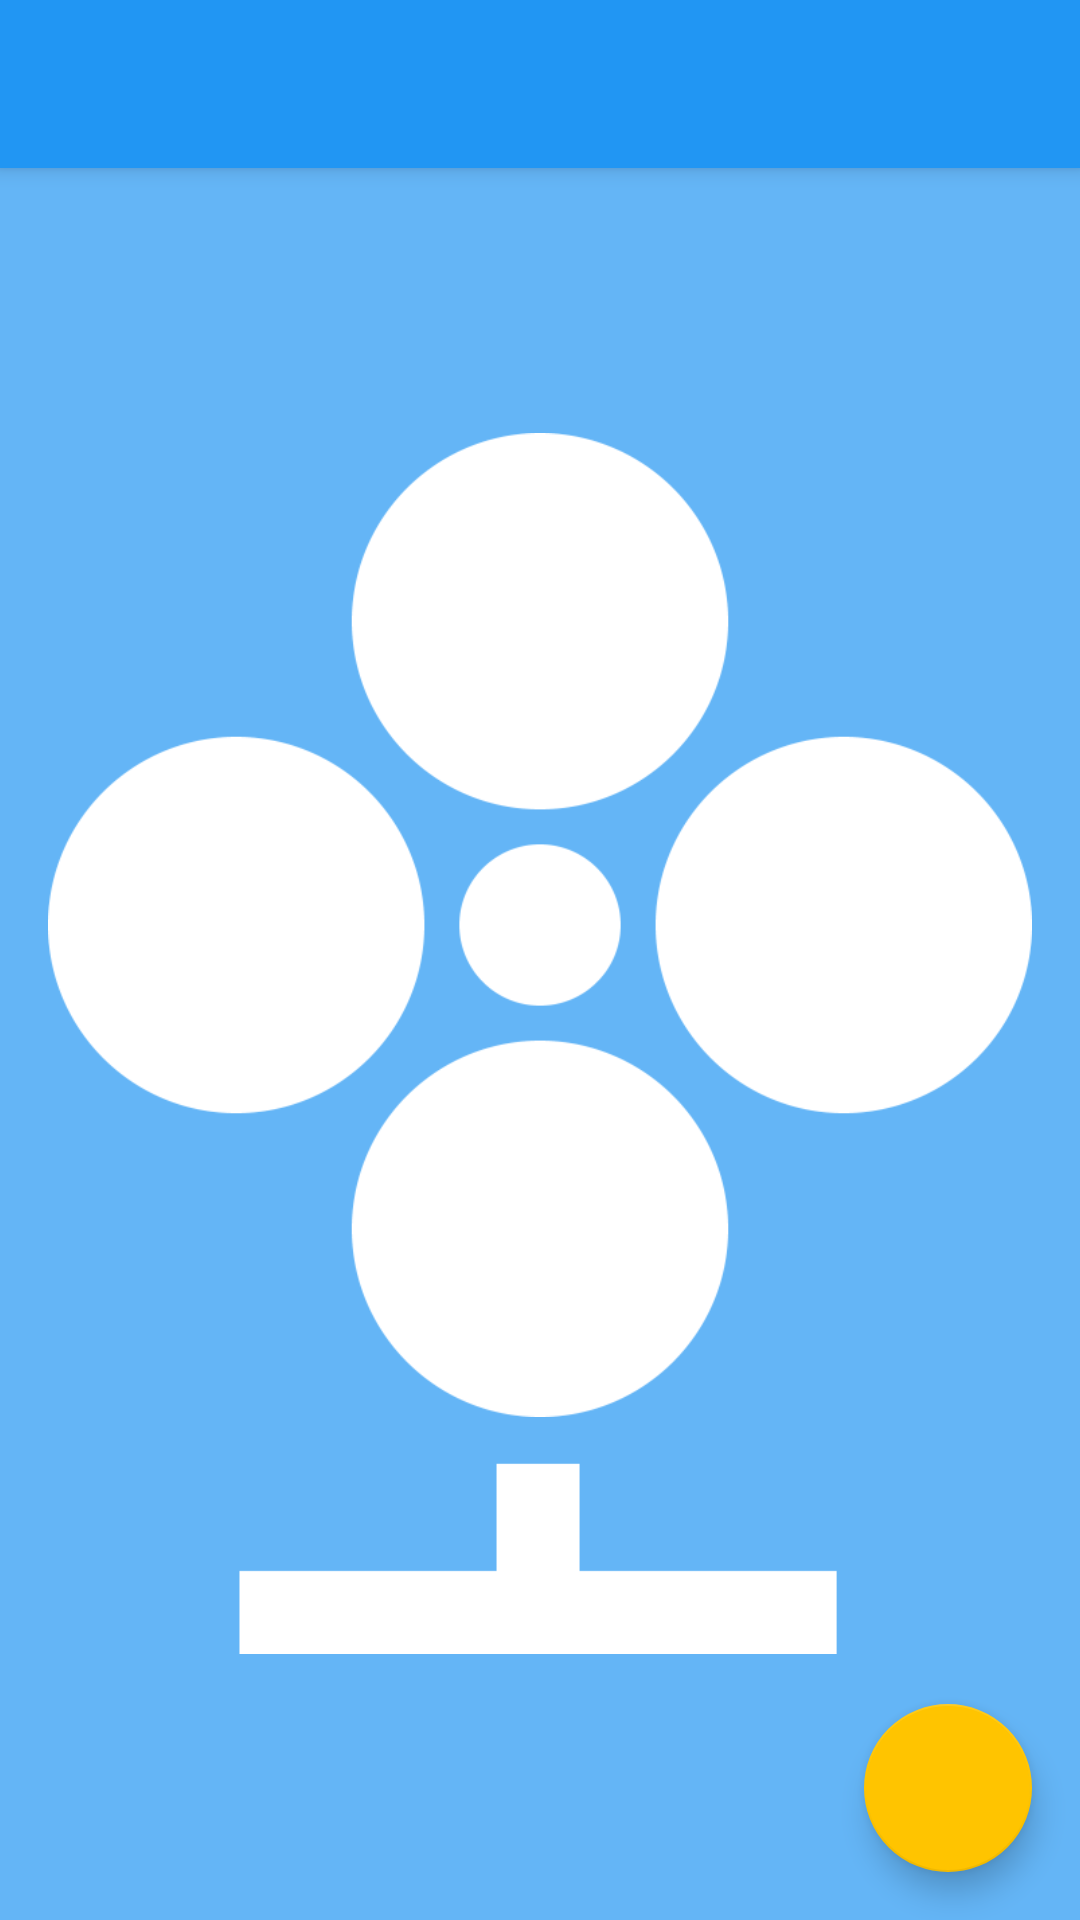

Layout XML and referenced resources for this Android screen:
<!-- AndroidManifest.xml: activity theme ActivityTheme -->
<!-- res/layout/activity_main.xml -->
<?xml version="1.0" encoding="utf-8"?>
<android.support.design.widget.CoordinatorLayout xmlns:android="http://schemas.android.com/apk/res/android"
    xmlns:app="http://schemas.android.com/apk/res-auto"
    xmlns:tools="http://schemas.android.com/tools"
    android:layout_width="match_parent"
    android:layout_height="match_parent"
    android:fitsSystemWindows="true"
    tools:context="com.example.fandroid.MainActivity" >

    <android.support.design.widget.AppBarLayout
        android:layout_width="match_parent"
        android:layout_height="wrap_content"
        android:theme="@style/AppTheme.AppBarOverlay">

        <android.support.v7.widget.Toolbar
            android:id="@+id/toolbar"
            android:layout_width="match_parent"
            android:layout_height="?attr/actionBarSize"
            android:background="?attr/colorPrimary"
            app:popupTheme="@style/AppTheme.PopupOverlay" />

    </android.support.design.widget.AppBarLayout>

    <include layout="@layout/content_main" />

    <android.support.design.widget.FloatingActionButton
        android:id="@+id/fab"
        android:layout_width="wrap_content"
        android:layout_height="wrap_content"
        android:layout_gravity="bottom|end"
        android:layout_margin="@dimen/fab_margin"
        android:src="@drawable/ic_autorenew" />

</android.support.design.widget.CoordinatorLayout>
<!-- res/layout/content_main.xml (included above) -->
<?xml version="1.0" encoding="utf-8"?>
<RelativeLayout xmlns:android="http://schemas.android.com/apk/res/android"
    xmlns:app="http://schemas.android.com/apk/res-auto"
    xmlns:tools="http://schemas.android.com/tools"
    android:layout_width="match_parent"
    android:layout_height="match_parent"
    android:paddingBottom="@dimen/activity_vertical_margin"
    android:paddingLeft="@dimen/activity_horizontal_margin"
    android:paddingRight="@dimen/activity_horizontal_margin"
    android:paddingTop="@dimen/activity_vertical_margin"
    app:layout_behavior="@string/appbar_scrolling_view_behavior"
    tools:context="com.example.fandroid.MainActivity"
    tools:showIn="@layout/activity_main"
    android:background="@color/colorPrimaryLight"
    android:gravity="center">

    <LinearLayout
        android:layout_width="wrap_content"
        android:layout_height="wrap_content"
        android:orientation="vertical">

        <ImageView
            android:layout_width="wrap_content"
            android:layout_height="wrap_content"
            android:id="@+id/imageView"
            android:src="@drawable/blades"
            android:layout_weight="0.8052805280528053"
            android:adjustViewBounds="true"
            android:scaleType="fitCenter"
            android:contentDescription="@string/fan_blades" />

        <ImageView
            android:layout_width="wrap_content"
            android:layout_height="wrap_content"
            android:id="@+id/imageView2"
            android:src="@drawable/base"
            android:layout_weight="0"
            android:adjustViewBounds="true"
            android:scaleType="fitStart"
            android:contentDescription="@string/fan_base" />

    </LinearLayout>




</RelativeLayout>
<!-- resources referenced by this layout -->
<resources>
  <color name="colorPrimaryLight">#64B5F6</color>
  <dimen name="activity_horizontal_margin">16dp</dimen>
  <dimen name="activity_vertical_margin">16dp</dimen>
  <dimen name="fab_margin">16dp</dimen>
  <!-- drawable base: png bitmap (drawable, 2263 bytes) -->
  <!-- drawable blades: png bitmap (drawable, 17414 bytes) -->
  <string name="fan_base">Fan base</string>
  <string name="fan_blades">Fan blades</string>
  <style name="AppTheme.AppBarOverlay" parent="ThemeOverlay.AppCompat.Dark.ActionBar" />
  <style name="AppTheme.PopupOverlay" parent="ThemeOverlay.AppCompat.Light" />
  <style name="ActivityTheme" parent="Theme.AppCompat.Light.NoActionBar">
          <item name="android:windowTitleSize">@dimen/toolbar_total_placeholder_height</item>
          <item name="android:windowTitleStyle">@style/CustomWindowTitle</item>
          <item name="android:windowTitleBackgroundStyle">@style/CustomWindowTitleBackground</item>
          <item name="android:windowNoTitle">false</item>
          <item name="android:windowBackground">@color/colorPrimaryLight</item>
  
          <item name="colorPrimary">@color/colorPrimary</item>
          <item name="colorPrimaryDark">@color/colorPrimaryDark</item>
          <item name="colorAccent">@color/colorAccent</item>
      </style>
  <dimen name="toolbar_total_placeholder_height">60dp</dimen>
  <style name="CustomWindowTitle">
          <item name="android:singleLine">true</item>
          <item name="android:textAppearance">@style/CustomWindowTitleText</item>
      </style>
  <style name="CustomWindowTitleBackground">
          <item name="android:background">@drawable/window_title_background</item>
      </style>
  <color name="colorPrimary">#2196F3</color>
  <color name="colorPrimaryDark">#1976D2</color>
  <color name="colorAccent">#FFC400</color>
  <style name="CustomWindowTitleText">
          <item name="android:textColor">@android:color/transparent</item>
      </style>
  <!-- drawable window_title_background (drawable) -->
  <?xml version="1.0" encoding="utf-8"?>
  <layer-list xmlns:android="http://schemas.android.com/apk/res/android">
      <item
          android:height="@dimen/toolbar_placeholder_height"
          android:drawable="@color/colorPrimary" />
  
      <item android:top="@dimen/toolbar_placeholder_height" android:height="4dp">
          <shape
              android:shape="rectangle">
              <gradient android:angle="270" android:startColor="#36000000" android:endColor="#00000000"/>
          </shape>
      </item>
  </layer-list>
  <dimen name="toolbar_placeholder_height">56dp</dimen>
</resources>
